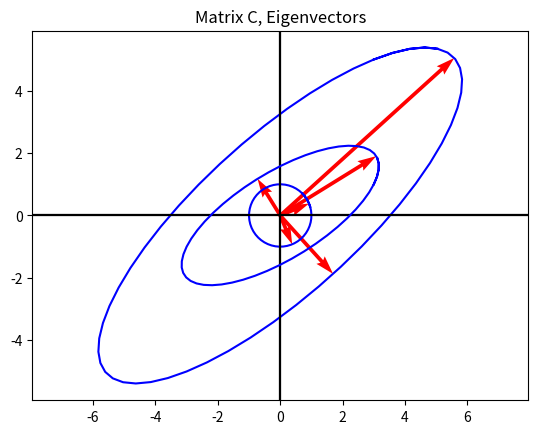

Here is the Python script that generated this plot:
import numpy as np
from numpy import linalg as la
import matplotlib.pyplot as plt
import math

def transf(m00, m01, m10, m11):
  transformation = [[],[]]
  for i in range(55):
    x0 = m00*math.cos(i*2*math.pi/50)
    x1 = m10*math.cos(i*2*math.pi/50)
    y0 = m01*math.sin(i*2*math.pi/50)
    y1 = m11*math.sin(i*2*math.pi/50)
    transformation = np.append(transformation, np.array([[x0 + y0], [x1 + y1]]), axis = 1)

  return transformation

#Matrix A (2x2)
a11 = np.sqrt(2)/2
a12 = np.sqrt(2)/2
a21 = np.sqrt(2)/2
a22 = -np.sqrt(2)/2
A = np.array([[a11, a12], [a21, a22]])
evalA, evecA = la.eig(A)

#Matrix B (2x2)
b11 = 3
b12 = 5
b21 = 5
b22 = 2
B = np.array([[b11, b12], [b21, b22]])
evalB, evecB = la.eig(B)

#Matrix C (2x2)
c11 = 3
c12 = 1
c21 = 1
c22 = 2
C = np.array([[c11, c12], [c21, c22]])
evalC, evecC = la.eig(C)



print('Eigenvalues from A: ', evalA)
print('\n')
print('Eigenvectors from A: ', evecA)
print('\n')

tranformA = transf(a11,a12,a21,a22)

soa = np.array([[0, 0,
                 evalA[0] * evecA[0][0],
                 evalA[0] * evecA[1][0]]])

soa1 = np.array([[0, 0,
                  evalA[1] * evecA[0][1],
                  evalA[1] * evecA[1][1]]])

X, Y, U, V = zip(*soa)
X1, Y1, U1, V1 = zip(*soa1)

plt.title("Matrix A, Eigenvectors")
plt.axvline(x=0, ymax=1, color='black')
plt.axhline(y=0, xmax=1, color='black')
plt.plot(tranformA[0,:], tranformA[1,:], 'b')
plt.quiver(X, Y, U, V, angles='xy', scale_units='xy', color = ['r'], scale=1)
plt.quiver(X1, Y1, U1, V1, angles='xy', scale_units='xy', color = ['r'], scale=1)
plt.axis('equal')
plt.show()

print('Eigenvalues from B: ', evalB)
print('\n')
print('Eigenvectors from B: ', evecB)
print('\n')

tranformB = transf(b11,b12,b21,b22)

soa = np.array([[0, 0,
                 evalB[0] * evecB[0][0],
                 evalB[0] * evecB[1][0]]])

soa1 = np.array([[0, 0,
                  evalB[1] * evecB[0][1],
                  evalB[1] * evecB[1][1]]])

X, Y, U, V = zip(*soa)
X1, Y1, U1, V1 = zip(*soa1)

plt.title("Matrix B, Eigenvectors")
plt.axvline(x=0, ymax=1, color='black')
plt.axhline(y=0, xmax=1, color='black')
plt.plot(tranformB[0,:], tranformB[1,:], 'b')
plt.quiver(X, Y, U, V, angles='xy', scale_units='xy', color = ['r'], scale=1)
plt.quiver(X1, Y1, U1, V1, angles='xy', scale_units='xy', color = ['r'], scale=1)
plt.axis('equal')
plt.show()

print('Eigenvalues from C: ', evalC)
print('\n')
print('Eigenvectors from C: ', evecC)

tranformC = transf(c11,c12,c21,c22)

soa = np.array([[0, 0,
                 evalC[0] * evecC[0][0],
                 evalC[0] * evecC[1][0]]])

soa1 = np.array([[0, 0,
                  evalC[1] * evecC[0][1],
                  evalC[1] * evecC[1][1]]])

X, Y, U, V = zip(*soa)
X1, Y1, U1, V1 = zip(*soa1)

plt.title("Matrix C, Eigenvectors")
plt.axvline(x=0, ymax=1, color='black')
plt.axhline(y=0, xmax=1, color='black')
plt.plot(tranformC[0,:], tranformC[1,:], 'b')
plt.quiver(X, Y, U, V, angles='xy', scale_units='xy', color = ['r'], scale=1)
plt.quiver(X1, Y1, U1, V1, angles='xy', scale_units='xy', color = ['r'], scale=1)
plt.axis('equal')
plt.show()
